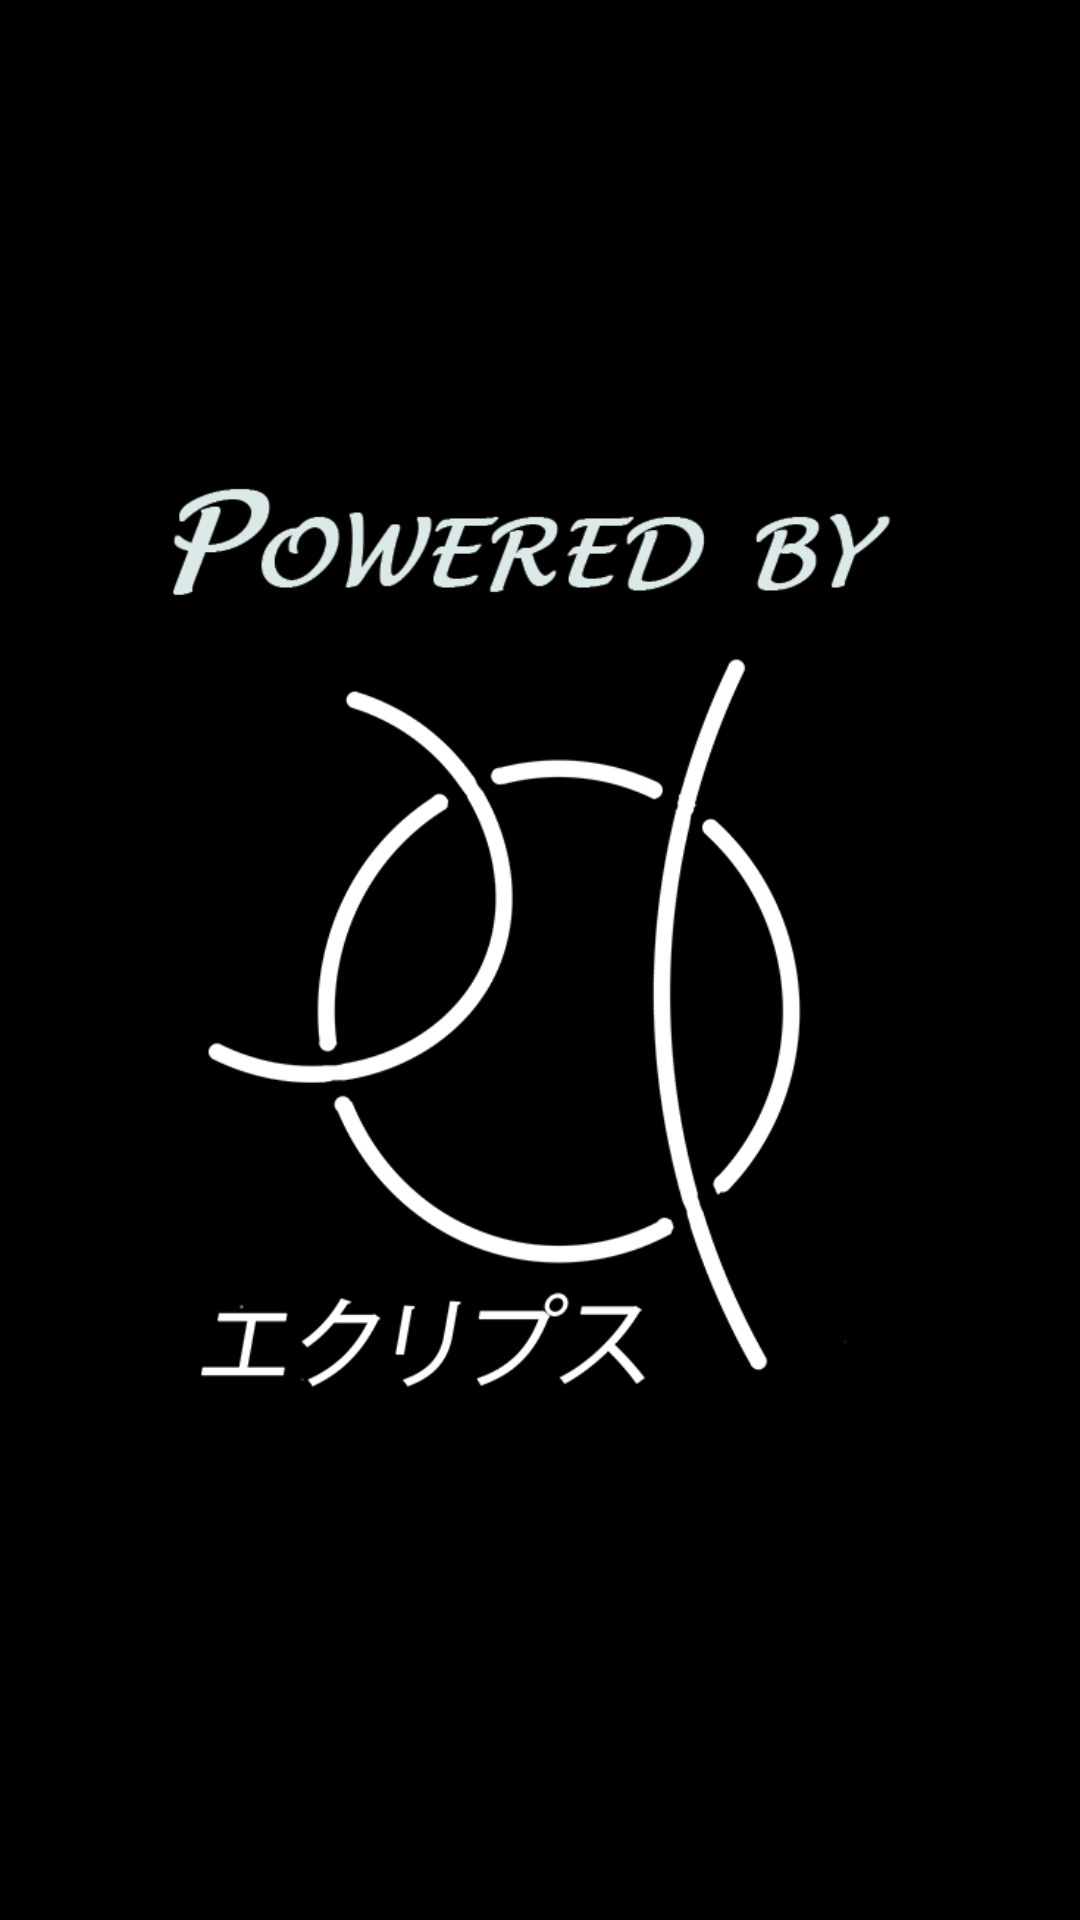

Reconstruct the res/layout file that produces this screen, plus the resources it refers to.
<!-- AndroidManifest.xml: application theme Theme.TrashReport -->
<!-- res/layout/poweredbyeclipse.xml -->
<?xml version="1.0" encoding="utf-8"?>
<androidx.constraintlayout.widget.ConstraintLayout
    xmlns:android="http://schemas.android.com/apk/res/android"
    xmlns:app="http://schemas.android.com/apk/res-auto"
    xmlns:tools="http://schemas.android.com/tools"
    android:layout_width="match_parent"
    android:layout_height="match_parent"
    android:orientation="vertical"
    android:background="@color/black"
    android:theme="@style/Theme.Design.NoActionBar"
    tools:context=".PoweredByEclipse">

    <ImageView
        android:layout_width="wrap_content"
        android:layout_height="wrap_content"
        android:src="@drawable/version_essai"
        app:layout_constraintBottom_toBottomOf="parent"
        app:layout_constraintEnd_toEndOf="parent"
        app:layout_constraintStart_toStartOf="parent"
        app:layout_constraintTop_toTopOf="parent" />

</androidx.constraintlayout.widget.ConstraintLayout>
<!-- resources referenced by this layout -->
<resources>
  <color name="black">#FF000000</color>
  <!-- drawable version_essai: png bitmap (drawable, 32004 bytes) -->
  <style name="Theme.TrashReport" parent="Theme.MaterialComponents.DayNight.DarkActionBar">
          
          <item name="colorPrimary">@color/purple_500</item>
          <item name="colorPrimaryVariant">@color/purple_700</item>
          <item name="colorOnPrimary">@color/white</item>
          
          <item name="colorSecondary">@color/teal_200</item>
          <item name="colorSecondaryVariant">@color/teal_700</item>
          <item name="colorOnSecondary">@color/black</item>
          
          <item name="android:statusBarColor">?attr/colorPrimaryVariant</item>
          
      </style>
  <color name="purple_500">#FF6200EE</color>
  <color name="purple_700">#FF3700B3</color>
  <color name="white">#FFFFFFFF</color>
  <color name="teal_200">#FF03DAC5</color>
  <color name="teal_700">#FF018786</color>
</resources>
